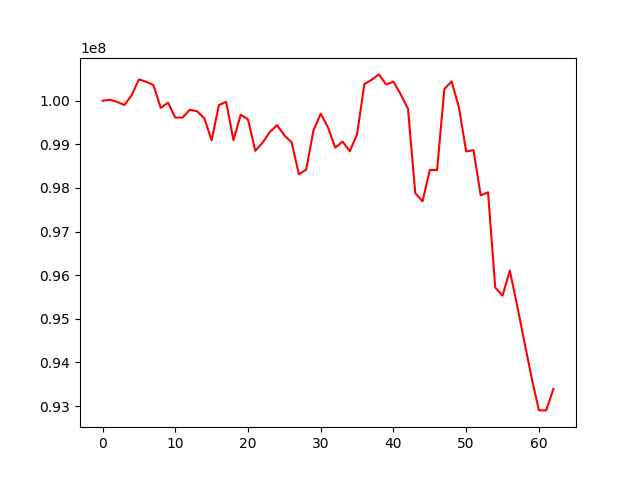

The table this chart was drawn from, first rows:
, 0
0, 100000000
1, 100024120
2, 99974477
3, 99901436
4, 100126925
5, 100488795
6, 100436394
7, 100361018
8, 99835185
9, 99956402
10, 99615462
11, 99613651
12, 99794884
13, 99760083
14, 99598342
15, 99092502
16, 99900491
17, 99974218
18, 99095434
19, 99680109
20, 99573304
21, 98851644
22, 99038613
23, 99282597
24, 99439941
25, 99206335
26, 99047432
27, 98313753
28, 98420754
29, 99316361
30, 99702801
31, 99390344
32, 98924638
33, 99062607
34, 98842552
35, 99234352
36, 100380919
37, 100481812
38, 100604400
39, 100372618
40, 100438453
41, 100145423
42, 99816062
43, 97882217
44, 97692570
45, 98414581
46, 98411024
47, 100272057
48, 100442332
49, 99851102
50, 98838308
51, 98865972
52, 97830980
53, 97901511
54, 95715764
55, 95530652
56, 96106934
57, 95310511
58, 94477219
59, 93645641
... 3 more rows
